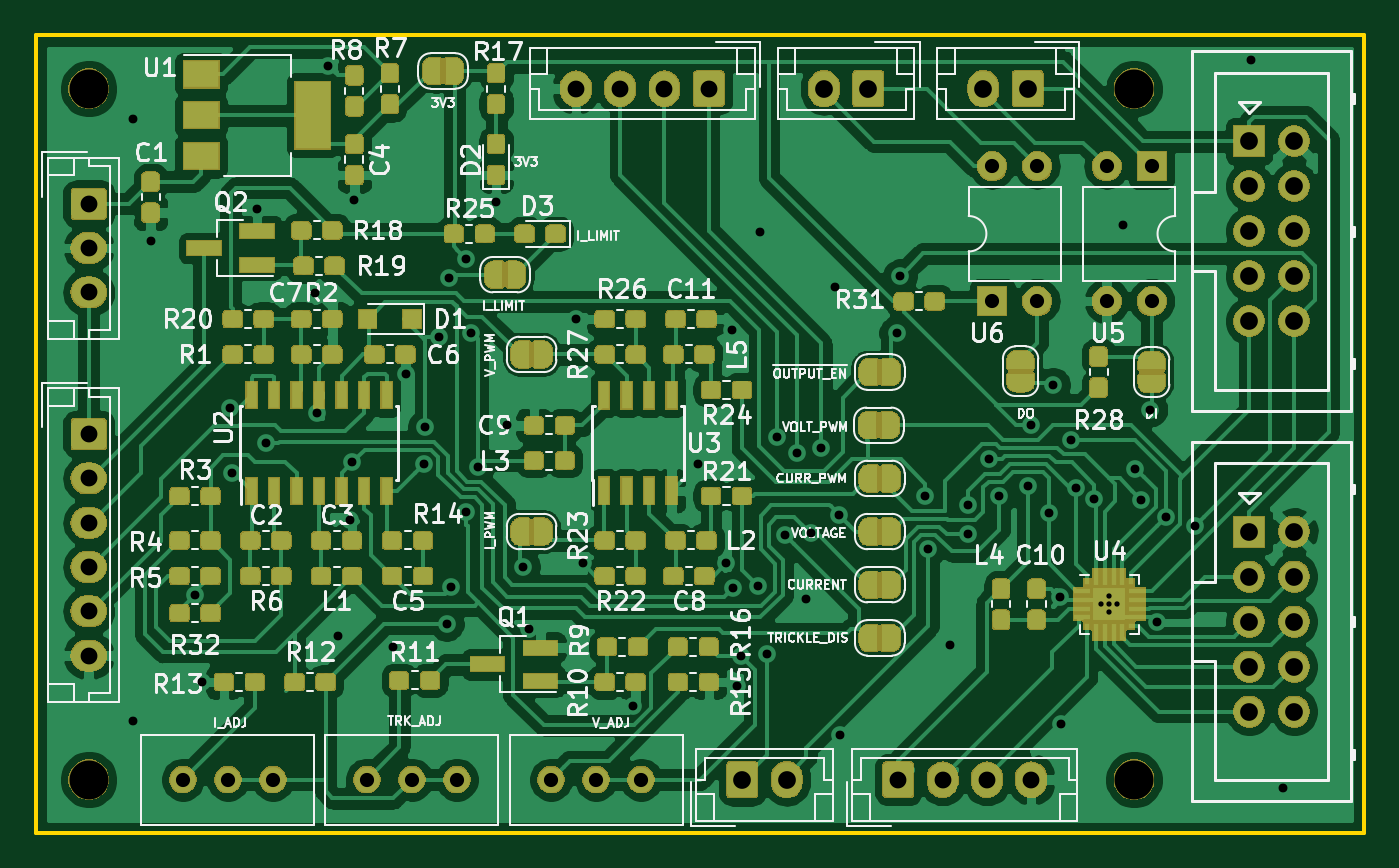
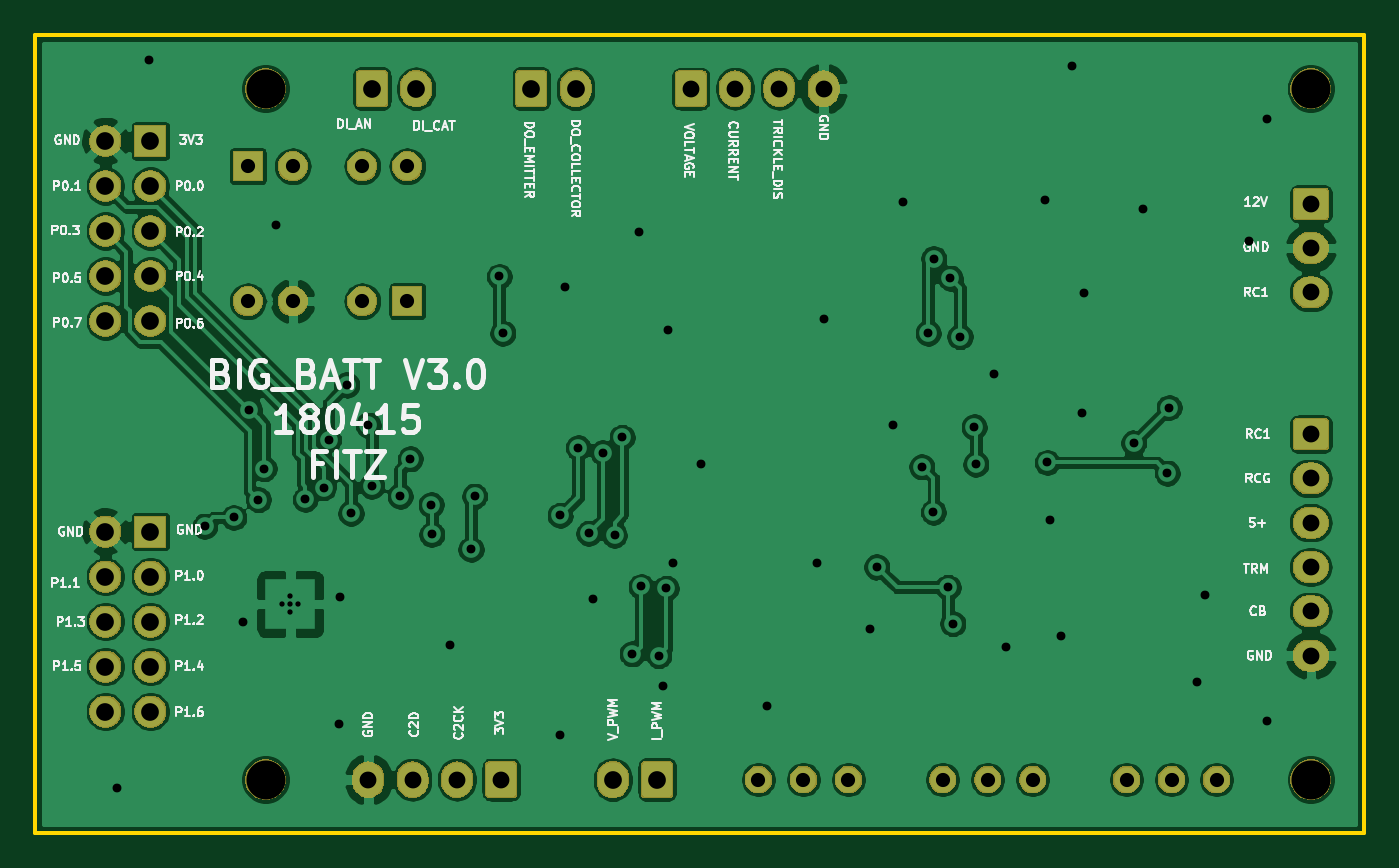
Circuit board: 10 layer files. Board 75.0 x 45.0 mm.
- bottom_copper: big_battery_v3-B_Cu.gbl (189290 bytes)
- bottom_mask: big_battery_v3-B_Mask.gbs (64634 bytes)
- paste: big_battery_v3-B_Paste.gbp (573 bytes)
- bottom_silk: big_battery_v3-B_SilkS.gbo (48149 bytes)
- outline: big_battery_v3-Edge_Cuts.gm1 (696 bytes)
- top_copper: big_battery_v3-F_Cu.gtl (391868 bytes)
- top_mask: big_battery_v3-F_Mask.gts (199163 bytes)
- paste: big_battery_v3-F_Paste.gtp (166956 bytes)
- top_silk: big_battery_v3-F_SilkS.gto (78953 bytes)
- drill: big_battery_v3.drl (2749 bytes)

=== bottom_copper: big_battery_v3-B_Cu.gbl (189290 bytes, source omitted) ===
=== bottom_mask: big_battery_v3-B_Mask.gbs (64634 bytes, source omitted) ===
=== paste: big_battery_v3-B_Paste.gbp ===
G04 #@! TF.GenerationSoftware,KiCad,Pcbnew,6.0.0-rc1-unknown-179dfa0~84~ubuntu18.04.1*
G04 #@! TF.CreationDate,2019-04-16T21:03:25-07:00
G04 #@! TF.ProjectId,big_battery_v3,6269675f-6261-4747-9465-72795f76332e,rev?*
G04 #@! TF.SameCoordinates,Original*
G04 #@! TF.FileFunction,Paste,Bot*
G04 #@! TF.FilePolarity,Positive*
%FSLAX46Y46*%
G04 Gerber Fmt 4.6, Leading zero omitted, Abs format (unit mm)*
G04 Created by KiCad (PCBNEW 6.0.0-rc1-unknown-179dfa0~84~ubuntu18.04.1) date Tue 16 Apr 2019 09:03:25 PM PDT*
%MOMM*%
%LPD*%
G04 APERTURE LIST*
G04 APERTURE END LIST*
M02*

=== bottom_silk: big_battery_v3-B_SilkS.gbo (48149 bytes, source omitted) ===
=== outline: big_battery_v3-Edge_Cuts.gm1 ===
G04 #@! TF.GenerationSoftware,KiCad,Pcbnew,6.0.0-rc1-unknown-179dfa0~84~ubuntu18.04.1*
G04 #@! TF.CreationDate,2019-04-16T21:03:25-07:00
G04 #@! TF.ProjectId,big_battery_v3,6269675f-6261-4747-9465-72795f76332e,rev?*
G04 #@! TF.SameCoordinates,Original*
G04 #@! TF.FileFunction,Profile,NP*
%FSLAX46Y46*%
G04 Gerber Fmt 4.6, Leading zero omitted, Abs format (unit mm)*
G04 Created by KiCad (PCBNEW 6.0.0-rc1-unknown-179dfa0~84~ubuntu18.04.1) date Tue 16 Apr 2019 09:03:25 PM PDT*
%MOMM*%
%LPD*%
G04 APERTURE LIST*
%ADD10C,0.200000*%
G04 APERTURE END LIST*
D10*
X75000000Y0D02*
X0Y0D01*
X75000000Y-45000000D02*
X75000000Y0D01*
X0Y-45000000D02*
X75000000Y-45000000D01*
X0Y0D02*
X0Y-45000000D01*
M02*

=== top_copper: big_battery_v3-F_Cu.gtl (391868 bytes, source omitted) ===
=== top_mask: big_battery_v3-F_Mask.gts (199163 bytes, source omitted) ===
=== paste: big_battery_v3-F_Paste.gtp (166956 bytes, source omitted) ===
=== top_silk: big_battery_v3-F_SilkS.gto (78953 bytes, source omitted) ===
=== drill: big_battery_v3.drl ===
M48
; DRILL file {KiCad 6.0.0-rc1-unknown-179dfa0~84~ubuntu18.04.1} date Tue 16 Apr 2019 09:03:27 PM PDT
; FORMAT={-:-/ absolute / inch / decimal}
; #@! TF.CreationDate,2019-04-16T21:03:27-07:00
; #@! TF.GenerationSoftware,Kicad,Pcbnew,6.0.0-rc1-unknown-179dfa0~84~ubuntu18.04.1
FMAT,2
INCH
T1C0.0118
T2C0.0197
T3C0.0315
T4C0.0374
T5C0.0394
T6C0.0866
%
G90
G05
T1
X2.3681Y-1.2638
X2.3858Y-1.2461
X2.3858Y-1.2638
X2.3858Y-1.2815
X2.4035Y-1.2638
T2
X0.2165Y-0.185
X0.2165Y-1.5236
X0.2559Y-0.4567
X0.3543Y-1.2441
X0.3701Y-1.437
X0.4331Y-0.8268
X0.437Y-0.9724
X0.4921Y-0.3858
X0.5118Y-0.9055
X0.621Y-0.5724
X0.6255Y-0.8396
X0.6496Y-0.0669
X0.6732Y-1.3346
X0.6978Y-1.0763
X0.7035Y-0.9488
X0.7087Y-0.3661
X0.7953Y-1.3583
X0.8228Y-0.7527
X0.8622Y-0.9528
X0.8661Y-0.8701
X0.8976Y-0.6693
X0.9134Y-1.3071
X0.9189Y-0.5394
X0.9243Y-1.2264
X0.9561Y-0.4956
X0.9567Y-1.0591
X0.9685Y-0.6614
X0.9823Y-0.9587
X1.0236Y-0.3701
X1.0472Y-0.8661
X1.0827Y-1.1811
X1.0975Y-1.3178
X1.2008Y-0.6299
X1.2165Y-1.1732
X1.3267Y-1.4891
X1.4724Y-0.9528
X1.5354Y-1.1732
X1.5472Y-0.6535
X1.5501Y-1.2284
X1.5581Y-1.4446
X1.567Y-1.3779
X1.6063Y-1.2244
X1.6102Y-0.437
X1.626Y-1.374
X1.6485Y-0.893
X1.6654Y-1.1102
X1.6918Y-0.9272
X1.7126Y-1.252
X1.7229Y-1.1065
X1.7457Y-0.9158
X1.7756Y-0.5591
X1.7863Y-1.0663
X1.7876Y-1.5541
X1.9134Y-0.6614
X1.9213Y-0.5354
X1.9764Y-1.0236
X1.9843Y-1.1417
X2.0315Y-1.3553
X2.0714Y-1.1088
X2.0726Y-1.0428
X2.1191Y-0.9409
X2.1417Y-1.0236
X2.2047Y-1.002
X2.2126Y-0.8661
X2.2511Y-1.0616
X2.2604Y-0.7766
X2.2756Y-1.248
X2.2784Y-1.5303
X2.3008Y-0.8986
X2.312Y-1.0049
X2.3525Y-1.0304
X2.4173Y-0.4213
X2.4439Y-0.9624
X2.4567Y-1.0315
X2.477Y-0.8314
X2.4921Y-1.3041
X2.5111Y-1.0711
X2.5759Y-1.0902
X2.7008Y-0.0551
X2.7717Y-1.6732
T3
X2.126Y-0.2906
X2.126Y-0.5906
X2.226Y-0.2906
X2.226Y-0.5906
X0.7362Y-1.6535
X0.8362Y-1.6535
X0.9362Y-1.6535
X1.1457Y-1.6535
X1.2457Y-1.6535
X1.3457Y-1.6535
X2.3803Y-0.2906
X2.3803Y-0.5906
X2.4803Y-0.2906
X2.4803Y-0.5906
X0.3276Y-1.6535
X0.4276Y-1.6535
X0.5276Y-1.6535
T4
X0.1181Y-0.374
X0.1181Y-0.4724
X0.1181Y-0.5709
X1.2008Y-0.1181
X1.2992Y-0.1181
X1.3976Y-0.1181
X1.4961Y-0.1181
X0.1181Y-0.8858
X0.1181Y-0.9843
X0.1181Y-1.0827
X0.1181Y-1.1811
X0.1181Y-1.2795
X0.1181Y-1.378
X1.9173Y-1.6535
X2.0157Y-1.6535
X2.1142Y-1.6535
X2.2126Y-1.6535
T5
X1.752Y-0.1181
X1.8504Y-0.1181
X2.6969Y-0.2346
X2.6969Y-0.3346
X2.6969Y-0.4346
X2.6969Y-0.5346
X2.6969Y-0.6346
X2.7969Y-0.2346
X2.7969Y-0.3346
X2.7969Y-0.4346
X2.7969Y-0.5346
X2.7969Y-0.6346
X2.1063Y-0.1181
X2.2047Y-0.1181
X2.6969Y-1.1024
X2.6969Y-1.2024
X2.6969Y-1.3024
X2.6969Y-1.4024
X2.6969Y-1.5024
X2.7969Y-1.1024
X2.7969Y-1.2024
X2.7969Y-1.3024
X2.7969Y-1.4024
X2.7969Y-1.5024
X1.5709Y-1.6535
X1.6693Y-1.6535
T6
X0.1181Y-0.1181
X2.4409Y-1.6535
X0.1181Y-1.6535
X2.4409Y-0.1181
T0
M30

